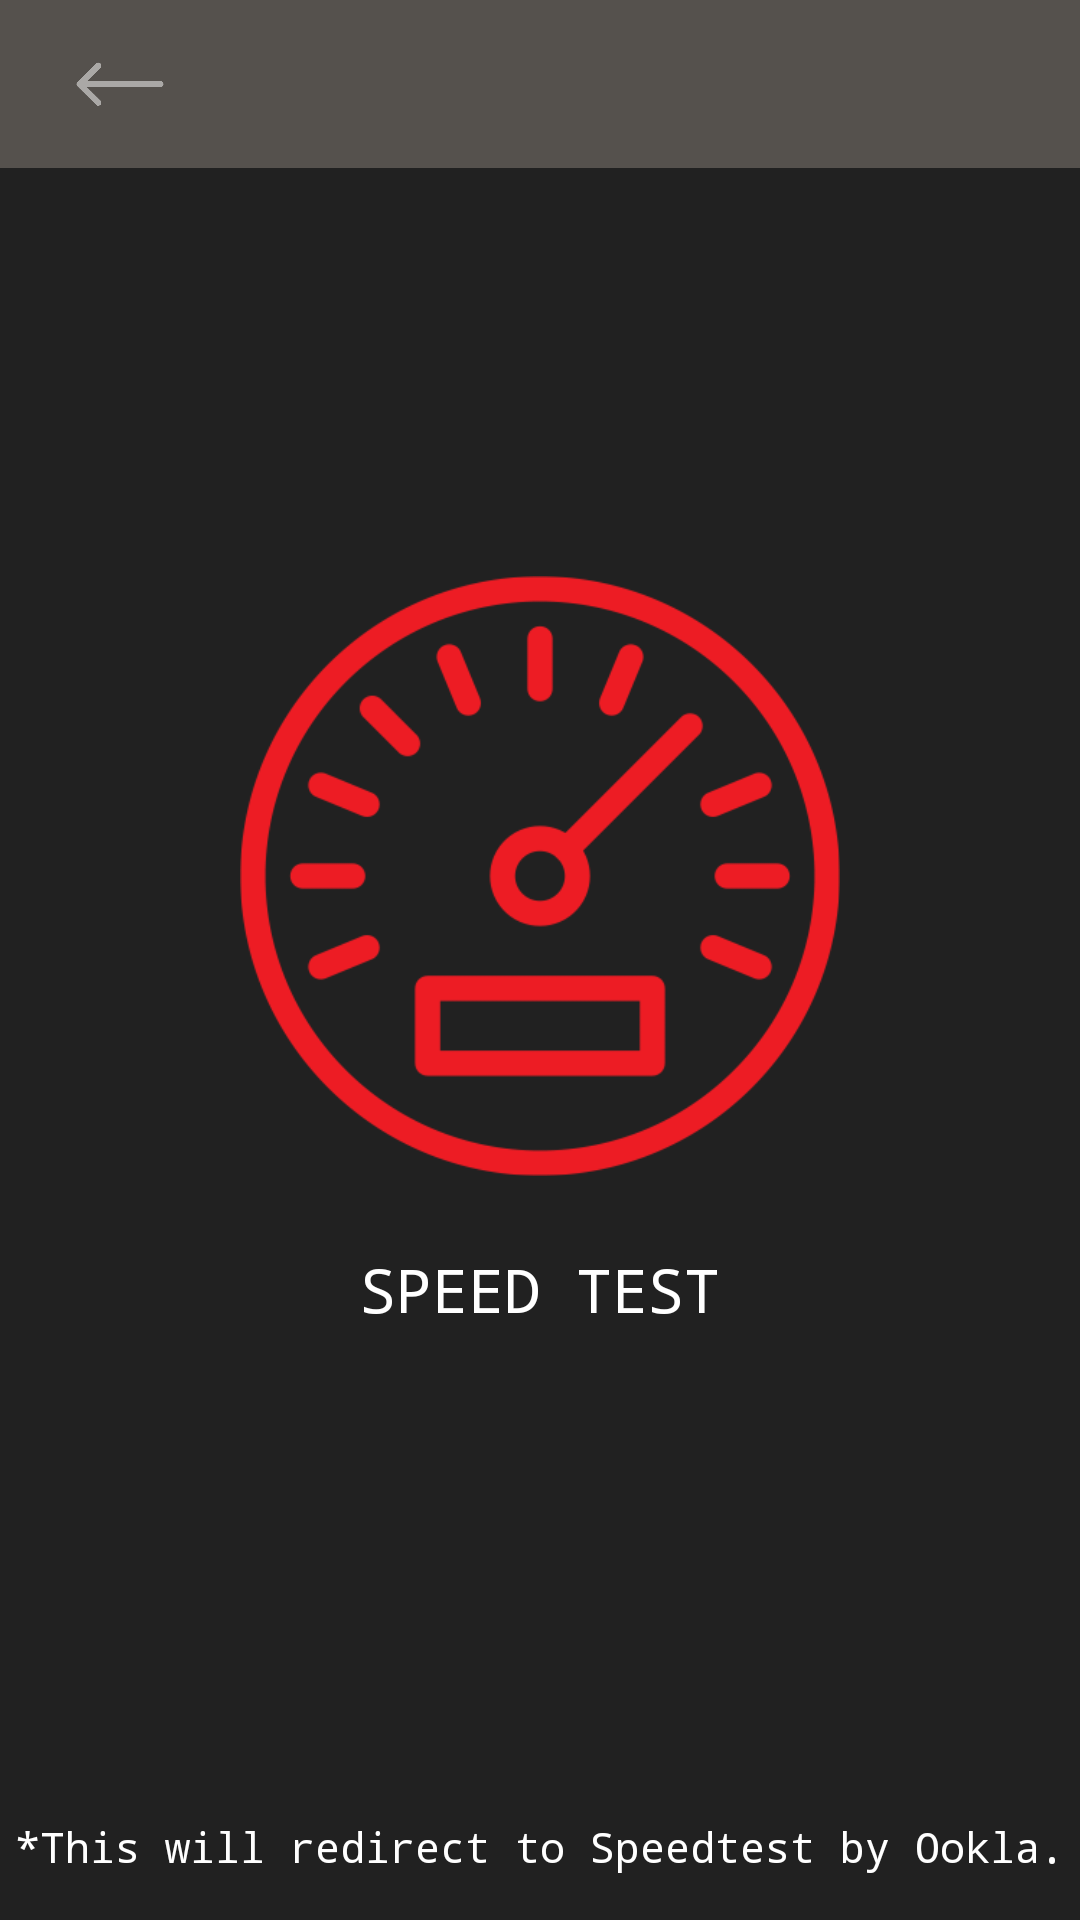

Reconstruct the res/layout file that produces this screen, plus the resources it refers to.
<!-- AndroidManifest.xml: application theme AppTheme -->
<!-- res/layout/activity_speed_test.xml -->
<?xml version="1.0" encoding="utf-8"?>
<RelativeLayout xmlns:android="http://schemas.android.com/apk/res/android"
    xmlns:tools="http://schemas.android.com/tools"
    android:background="@color/bgColor"
    android:layout_width="match_parent"
    android:layout_height="match_parent"
    tools:context=".Activity.SpeedTest">

    <include
        android:id="@+id/layout_toolbar"
        layout="@layout/toolbar"
        android:layout_width="match_parent"
        android:layout_height="wrap_content" />

    <WebView
        android:id="@+id/webView"
        android:layout_width="match_parent"
        android:layout_height="wrap_content"
        android:layout_below="@+id/layout_toolbar"
        android:visibility="gone"
        />

    <LinearLayout
        android:id="@+id/llSpeedTest"
        android:layout_width="wrap_content"
        android:layout_height="wrap_content"
        android:orientation="vertical"
        android:gravity="center"
        android:foregroundGravity="center"
        android:layout_centerInParent="true">

        <ImageView
            android:layout_width="200dp"
            android:layout_height="200dp"
            android:src="@drawable/ui_internet_speedtest"/>

        <Button
            android:id="@+id/btnSpeedTest"
            android:layout_width="wrap_content"
            android:layout_height="36dp"
            android:text="Speed Test"
            android:layout_marginTop="20dp"
            android:background="@drawable/button_round"
            android:paddingLeft="30dp"
            android:paddingRight="30dp"
            android:textAllCaps="true"
            android:textSize="20dp"
            android:textColor="@android:color/white"/>


    </LinearLayout>

    <TextView
        android:layout_width="wrap_content"
        android:layout_height="wrap_content"
        android:layout_centerInParent="true"
        android:layout_alignParentBottom="true"
        android:layout_marginBottom="15dp"
        android:gravity="center"
        android:textColor="@color/white"
        android:text="@string/text_route_to_link"/>
</RelativeLayout>
<!-- res/layout/toolbar.xml (included above) -->
<?xml version="1.0" encoding="utf-8"?>
<LinearLayout xmlns:android="http://schemas.android.com/apk/res/android"
    xmlns:app="http://schemas.android.com/apk/res-auto"
    android:layout_width="match_parent"
    android:layout_height="match_parent">

    <androidx.appcompat.widget.Toolbar
        android:id="@+id/toolbar"
        android:layout_width="match_parent"
        android:layout_height="wrap_content"
        android:layout_marginStart="0dp"
        android:layout_marginLeft="0dp"
        android:background="@color/colorPrimaryDark"
        android:elevation="4dp"
        app:contentInsetLeft="0dp"
        app:contentInsetStart="0dp"
        app:theme="@style/ThemeOverlay.AppCompat.ActionBar">

        <RelativeLayout
            android:layout_width="match_parent"
            android:layout_height="?attr/actionBarSize">

            <ImageView
                android:id="@+id/imgBack"
                android:layout_width="40dp"
                android:layout_height="wrap_content"
                android:layout_alignParentStart="true"
                android:layout_marginStart="20dp"
                android:layout_centerInParent="true"
                android:src="@drawable/back" />


            <TextView
                android:id="@+id/txtToolbarTitle"
                android:layout_width="wrap_content"
                android:layout_height="wrap_content"
                android:layout_centerInParent="true"
                android:textColor="@color/white"
                android:textSize="20sp" />

            <ImageView
                android:layout_width="120dp"
                android:layout_height="40dp"
                android:layout_alignParentLeft="true"
                android:layout_marginLeft="20dp"
                android:layout_toRightOf="@+id/imgBack"
                android:paddingTop="10dp"
                android:src="@drawable/airtelsplash"
                android:visibility="gone" />

            <ProgressBar
                android:visibility="gone"
                android:id="@+id/contentLoading"
                android:layout_width="wrap_content"
                android:layout_height="wrap_content"
                android:layout_alignParentEnd="true"
                android:layout_alignParentRight="true"
                android:progressTint="@color/grey"
                android:backgroundTint="@color/grey"
                android:layout_marginStart="@dimen/fab_margin"
                android:layout_marginLeft="@dimen/fab_margin"
                android:padding="@dimen/fab_margin" />

            <View
                android:layout_width="match_parent"
                android:layout_height="2dp"
                android:layout_alignParentBottom="true"
                android:background="@drawable/toolbar_dropshadow" />

        </RelativeLayout>
    </androidx.appcompat.widget.Toolbar>

</LinearLayout>
<!-- resources referenced by this layout -->
<resources>
  <color name="bgColor">#212121</color>
  <color name="colorPrimaryDark">#55514d</color>
  <color name="grey">#A8A8A8</color>
  <color name="white">#FFFFFF</color>
  <dimen name="fab_margin">16dp</dimen>
  <!-- drawable airtelsplash: webp bitmap (drawable, 14176 bytes) -->
  <!-- drawable back: png bitmap (drawable, 7988 bytes) -->
  <!-- drawable ui_internet_speedtest: png bitmap (drawable, 18083 bytes) -->
  <string name="text_route_to_link">*This will redirect to Speedtest by Ookla.</string>
  <style name="AppTheme" parent="Theme.AppCompat.Light.NoActionBar">
          
          <item name="colorPrimary">@color/colorPrimary</item>
          <item name="colorPrimaryDark">@color/colorPrimaryDark</item>
          <item name="colorAccent">@color/colorAccent</item>
          <item name="android:typeface">monospace</item>
          <item name="android:textColorSecondary">@color/colorPrimary</item>
          <item name="android:itemBackground">@color/bgColor</item>
  
  
          <item name="android:navigationBarColor">@color/bgColor</item>
      </style>
  <color name="colorPrimary">#ED1C24</color>
  <color name="colorAccent">#FFFFFF</color>
</resources>
